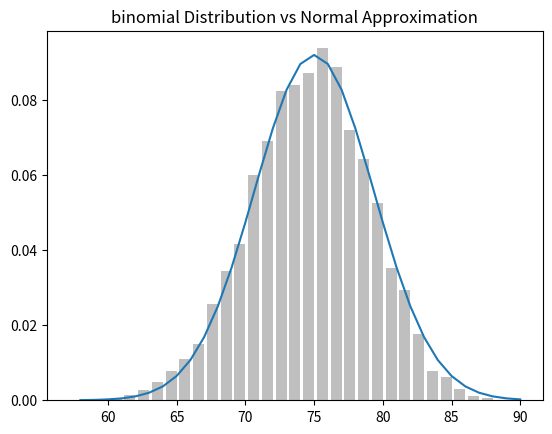

Write the Python code that produced this figure.
import random
import math
import matplotlib.pyplot as plt
from collections import Counter

def random_kid():
    return random.choice(["boy", "girl"])

both_girls = 0
older_girl = 0
either_girl = 0

random.seed(0)
for _ in range(10000):
    younger = random_kid()
    older = random_kid()
    if older == "girl":
        older_girl += 1
    if older == "girl" and younger == "girl":
        both_girls += 1
    if older ==  "girl" or younger == "girl":
        either_girl += 1

#print("P(2人とも女の子|1人目が女の子)：", both_girls / older_girl)
#print("P(2人とも女の子|どちらか1人が女の子)", both_girls / either_girl)


def uniform_pdf(x):
    return 1 if x >= o and x < 1 else 0

def uniform_cdf(x):
    "returns the prbability that a uniform random variable is <= x"
    if x < 0 : return 0
    elif x < 1 : return x
    else : return 1


def normal_pdf(x, mu=0, sigma=1):
    sqrt_two_pi = math.sqrt(2 * math.pi)
    return (math.exp(-(x-mu) ** 2 / 2/ sigma ** 2) / (sqrt_two_pi * sigma))
"""
xs = [x / 10.0 for x in range(-50, 50)]
plt.plot(xs, [normal_pdf(x, sigma=1) for x in xs], '-', label='mu=0, sigma=1')
plt.plot(xs, [normal_pdf(x, sigma=2) for x in xs], '--', label='mu=0, sigma=2')
plt.plot(xs, [normal_pdf(x, sigma=0.5) for x in xs], ':', label='mu=0, sigma=0.5')
plt.plot(xs, [normal_pdf(x, mu=-1) for x in xs], '-.', label='mu=-1, sigma=1')
plt.legend()
plt.title("Various Normal pdfs")
plt.show()
"""

def normal_cdf(x, mu=0, sigma=1):
    return (1 + math.erf((x - mu) / math.sqrt(2) / sigma)) / 2
"""
xs = [x / 10.0 for x in range(-50 , 50)]
plt.plot(xs, [normal_cdf(x, sigma=1) for x in xs], '-', label='mu=0, sigma=1')
plt.plot(xs, [normal_cdf(x, sigma=2) for x in xs], '--', label='mu=0, sigma=2')
plt.plot(xs, [normal_cdf(x, sigma=0.5) for x in xs], ':', label='mu=0, sigma=0.5')
plt.plot(xs, [normal_cdf(x, mu=-1) for x in xs], '-.', label='mu=-1, sigma=1')
plt.legend(loc=4)
plt.title("Various Normal cdfs")
plt.show()
"""

def inverse_normal_cdf(p, mu=0, sigma=1, tolerance=0.00001):
    "二分探索を用いて逆関数の近似値を計算する"

    #標準正規分布でない場合、標準正規分布からの差分を求める
    if mu != 0 or sigma != 1:
        return mu + sigma * inverse_normal_cdf(p, tolerance=tolerance)

    low_z, low_p = -10.0, 0     #normal_cdf(-10)は0(に近い値)である
    hi_z, hi_p = 10.0, 1        #normal_cdf(10)は1(に近い値)である
    while hi_z - loz > tolerance:
        mid_z = (low_z + hi_z) / 2  #中央の値および
        mid_p = normal_cdf(mid_z)   #その地点でのcdfの値
        if mid_p < p:
            #中央地はまだ小さいので、さらに上を使う
            low_z, low_p = mid_z, mid_p
        elif mid_p > p:
            #中央値はまだ大きいので、さらに下を使う
            hi_z, hi_p = mid_z, mid_p
        else:
            break

    return mid_z


def bernoulli_trial(p):
    return 1 if random.random() < p else 0


def binomial(n, p):
    return sum(bernoulli_trial(p) for _ in range(n))


def make_hist(p, n, num_points):

    data = [binomial(n, p) for _ in range(num_points)]

    #二項分布を棒グラフでプロットする
    histgram = Counter(data)
    plt.bar([x - 0.4 for x in histgram.keys()],
        [v / num_points for v in histgram.values()],
        0.8,
        color='0.75')

    mu = p * n
    sigma = math.sqrt(n * p * (1- p))

    #正規分布の近似を折線グラフでプロットする
    xs = range(min(data), max(data) + 1)
    ys = [normal_cdf(i + 0.5, mu, sigma) - normal_cdf(i -0.5, mu, sigma) for i in xs]
    plt.plot(xs, ys)
    plt.title("binomial Distribution vs Normal Approximation")
    plt.show()

make_hist(0.75, 100, 10000)
